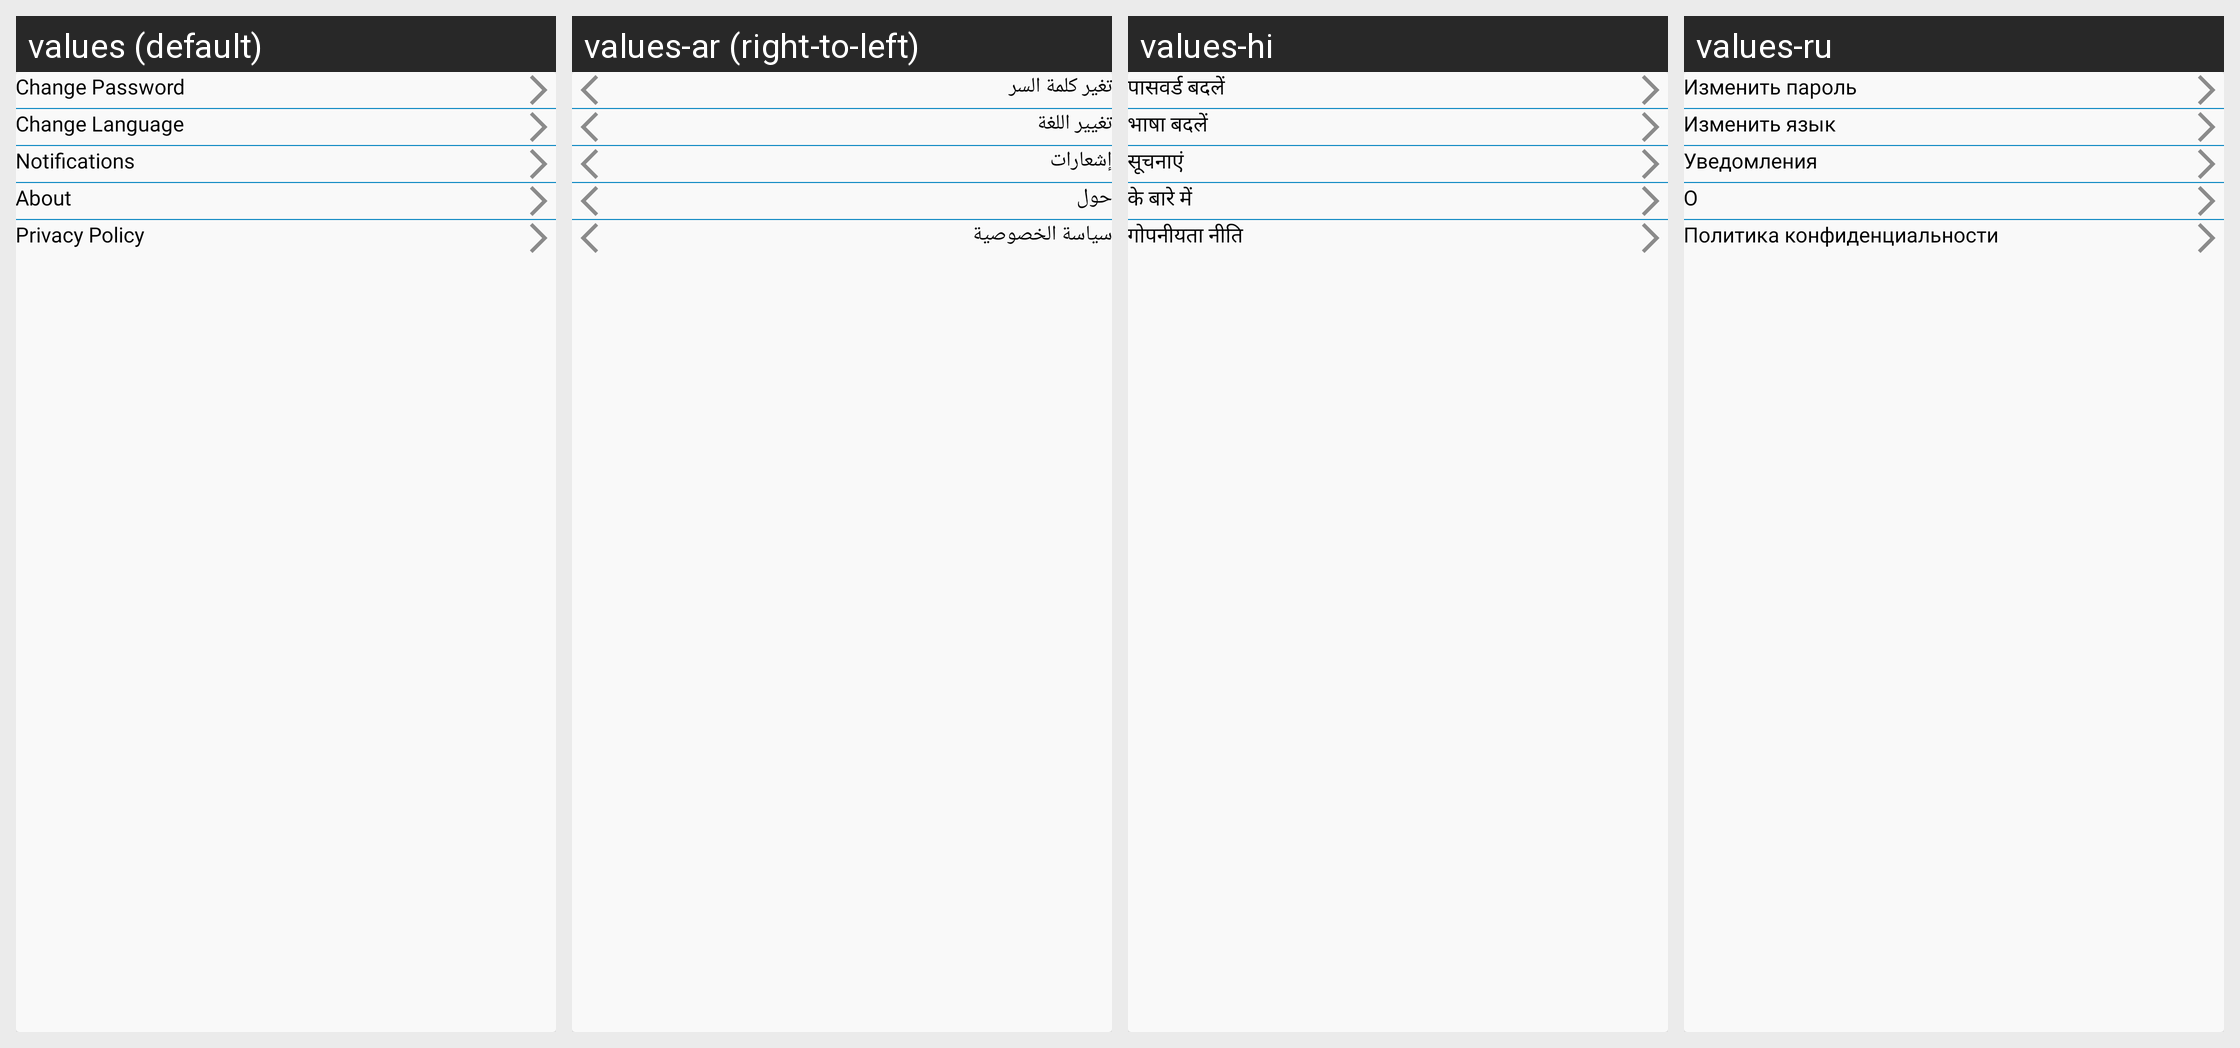

Translations of the strings shown on this Android screen, per locale in the grid:
Android screen res/layout/fragment_setting.xml rendered under 4 locales, left to right: values (default), values-ar (right-to-left), values-hi, values-ru. Device: Nexus 5 (rendered at 1080×1920; each locale shown at half size, 540×960, under a caption strip naming it); theme Theme.Cashier.
Other locales in the repository, not shown: values-es, values-fr, values-gmh, values-ja, values-pt, values-tr, values-zh.
Strings drawn on this screen, with the default value and each locale's value (text and hints the layout hard-codes, and strings that could not be matched under every locale, appear in the picture but are not listed):

change_password
  values: Change Password
  values-ar: تغير كلمة السر
  values-hi: पासवर्ड बदलें
  values-ru: Изменить пароль

change_language
  values: Change Language
  values-ar: تغيير اللغة
  values-hi: भाषा बदलें
  values-ru: Изменить язык

notifications
  values: Notifications
  values-ar: إشعارات
  values-hi: सूचनाएं
  values-ru: Уведомления

about
  values: About
  values-ar: حول
  values-hi: के बारे में
  values-ru: О

privacy_policy
  values: Privacy Policy
  values-ar: سياسة الخصوصية
  values-hi: गोपनीयता नीति
  values-ru: Политика конфиденциальности
